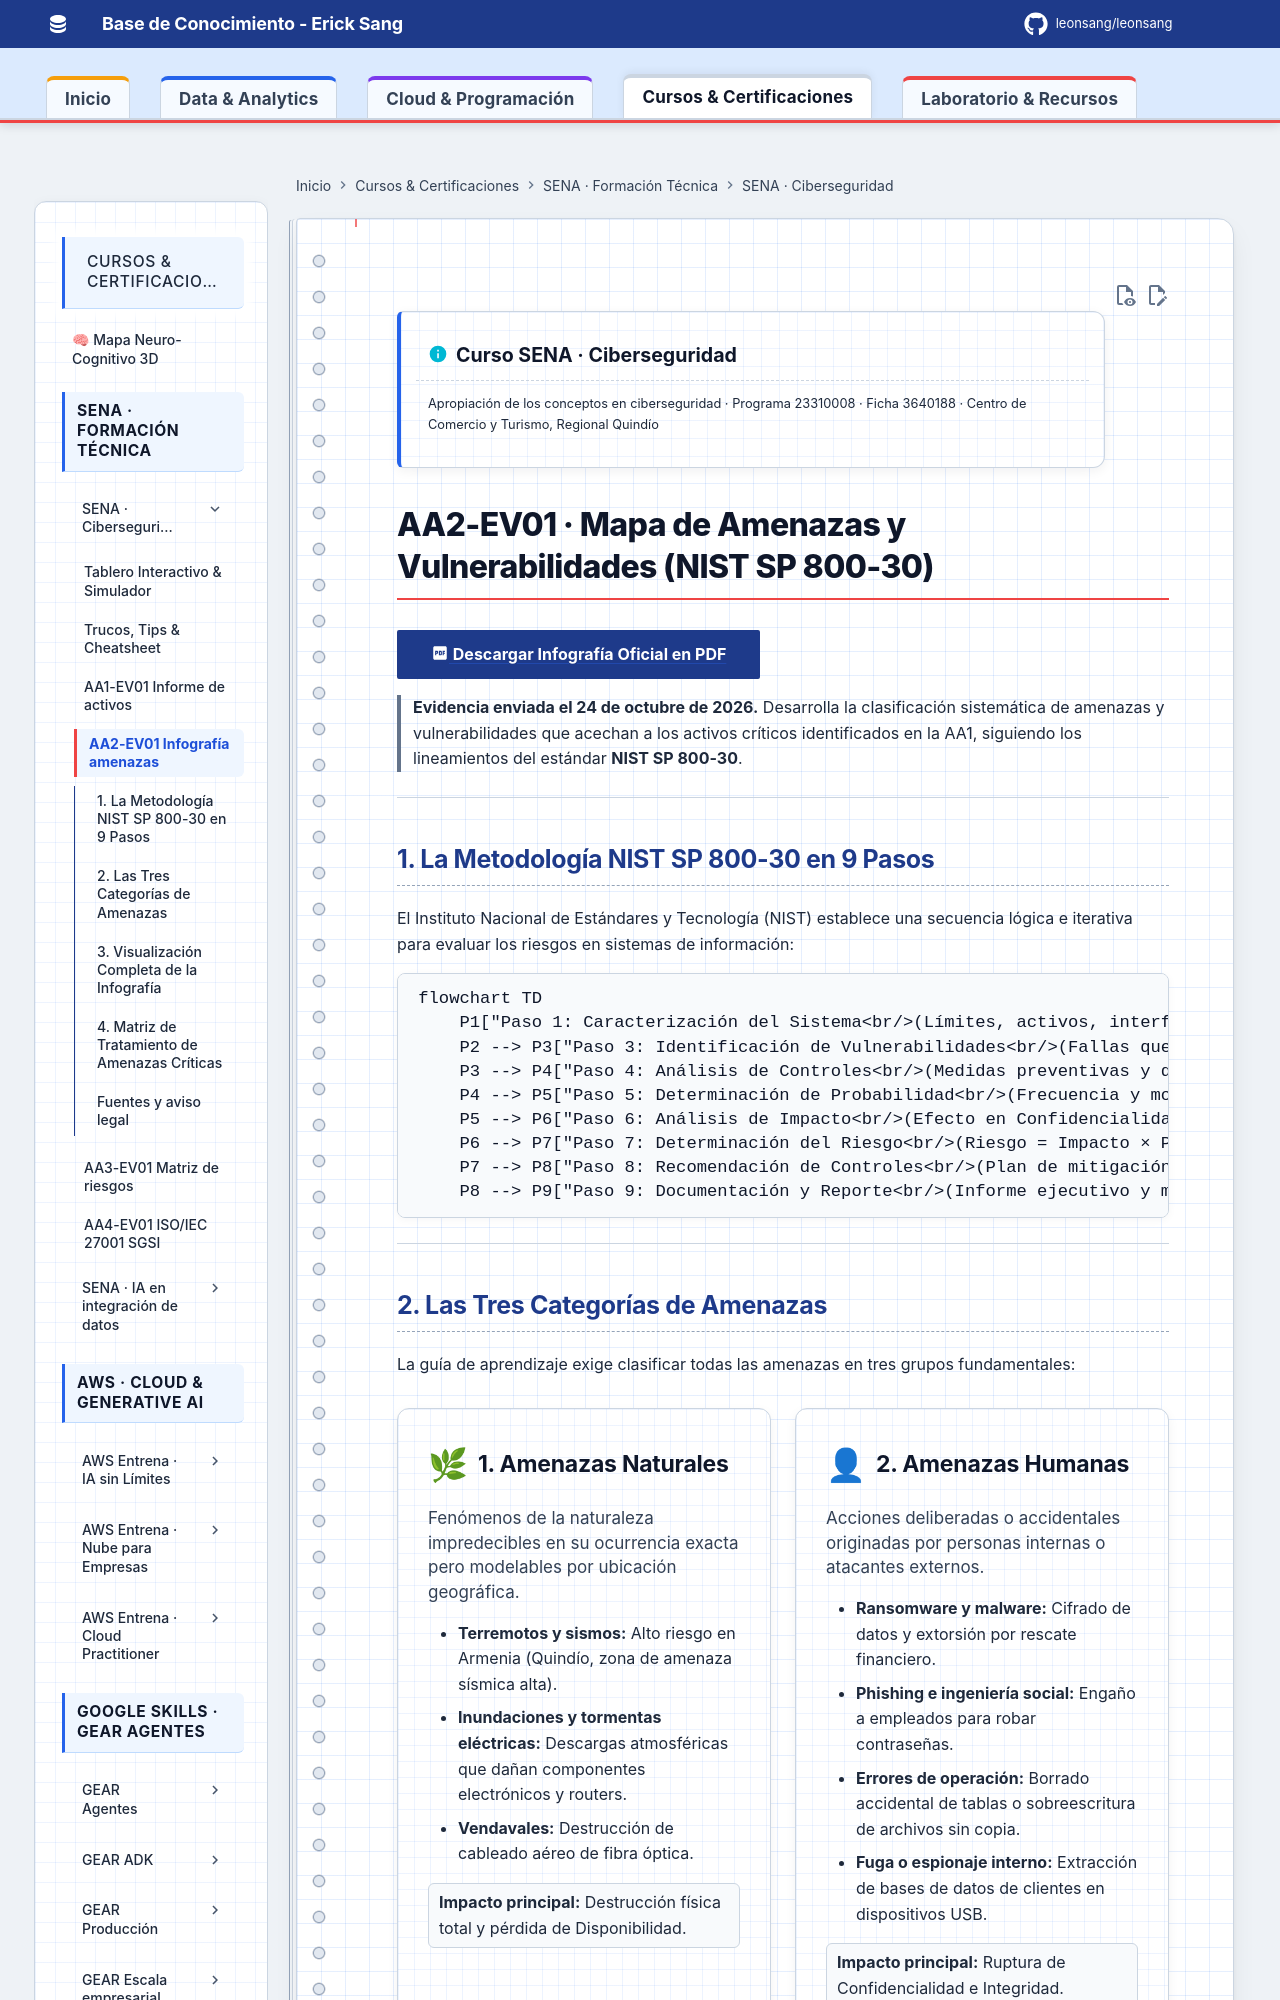

repository: Leonsang/Leonsang · page: cursos/sena-ciberseguridad/aa2-ev01-infografia-amenazas/index.html · generator: mkdocs

!!! info "Curso SENA · Ciberseguridad"
    Apropiación de los conceptos en ciberseguridad · Programa 23310008 · Ficha 3640188 · Centro de Comercio y Turismo, Regional Quindío

# AA2-EV01 · Mapa de Amenazas y Vulnerabilidades (NIST SP 800-30)

[:material-file-pdf-box: Descargar Infografía Oficial en PDF](archivos/AA2_EV01_Infografia_amenazas_vulnerabilidades.pdf){ .md-button .md-button--primary }

> **Evidencia enviada el 24 de octubre de 2026.** Desarrolla la clasificación sistemática de amenazas y vulnerabilidades que acechan a los activos críticos identificados en la AA1, siguiendo los lineamientos del estándar **NIST SP 800-30**.

---

## 1. La Metodología NIST SP 800-30 en 9 Pasos

El Instituto Nacional de Estándares y Tecnología (NIST) establece una secuencia lógica e iterativa para evaluar los riesgos en sistemas de información:

```mermaid
flowchart TD
    P1["Paso 1: Caracterización del Sistema<br/>(Límites, activos, interfaces)"] --> P2["Paso 2: Identificación de Amenazas<br/>(Naturales, humanas y entorno)"]
    P2 --> P3["Paso 3: Identificación de Vulnerabilidades<br/>(Fallas que habilitan la amenaza)"]
    P3 --> P4["Paso 4: Análisis de Controles<br/>(Medidas preventivas y detectivas)"]
    P4 --> P5["Paso 5: Determinación de Probabilidad<br/>(Frecuencia y motivación del atacante)"]
    P5 --> P6["Paso 6: Análisis de Impacto<br/>(Efecto en Confidencialidad, Integridad y Disponibilidad)"]
    P6 --> P7["Paso 7: Determinación del Riesgo<br/>(Riesgo = Impacto × Probabilidad)"]
    P7 --> P8["Paso 8: Recomendación de Controles<br/>(Plan de mitigación técnico y organizativo)"]
    P8 --> P9["Paso 9: Documentación y Reporte<br/>(Informe ejecutivo y matriz formal)"]
```

---
